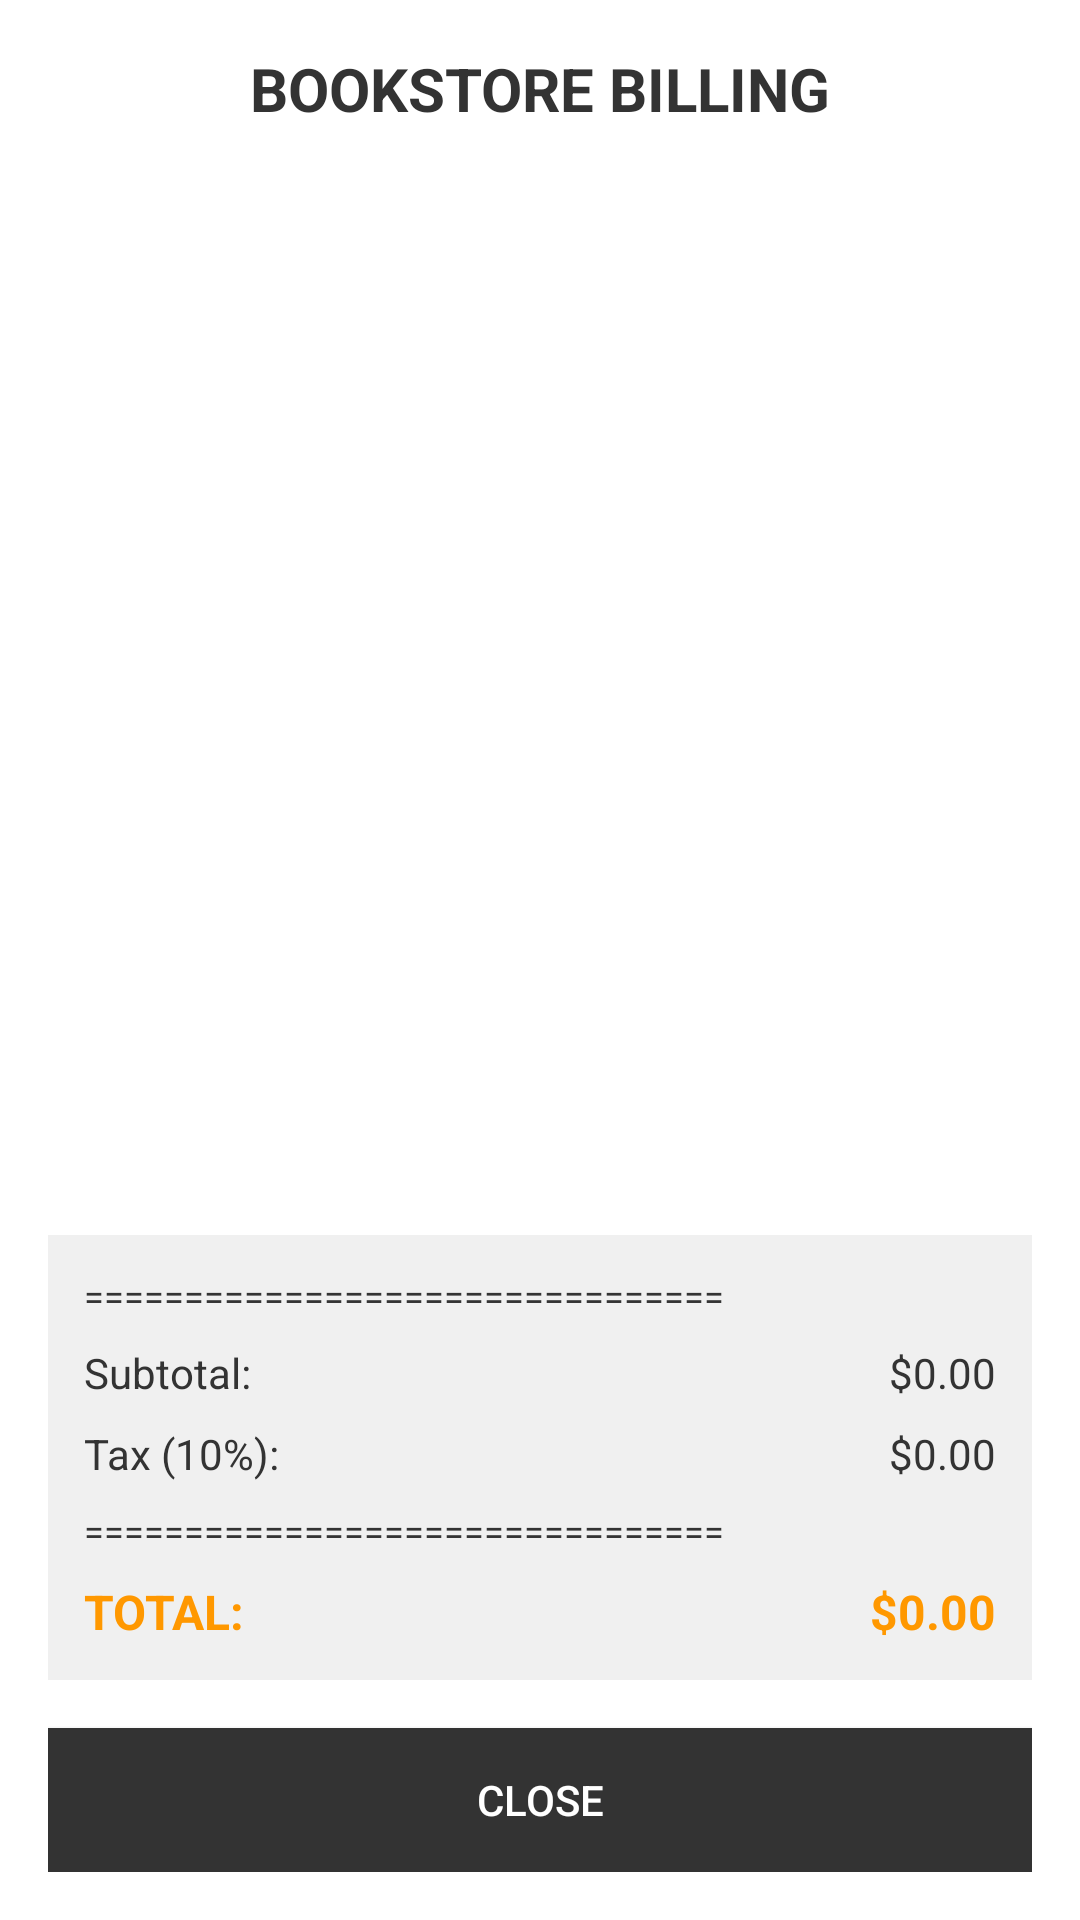

The Android layout XML behind this screen, and the referenced resources:
<!-- AndroidManifest.xml: application theme Theme.AppCompat.Light.DarkActionBar -->
<!-- res/layout/bill_dialog.xml -->
<?xml version="1.0" encoding="utf-8"?>
<LinearLayout xmlns:android="http://schemas.android.com/apk/res/android"
    android:layout_width="match_parent"
    android:layout_height="match_parent"
    android:orientation="vertical"
    android:padding="16dp"
    android:background="#fff">

    
    <TextView
        android:layout_width="match_parent"
        android:layout_height="wrap_content"
        android:text="BOOKSTORE BILLING"
        android:textSize="20sp"
        android:textStyle="bold"
        android:gravity="center"
        android:textColor="#333"
        android:layout_marginBottom="16dp" />

    
    <ScrollView
        android:layout_width="match_parent"
        android:layout_height="0dp"
        android:layout_weight="1">
        <LinearLayout
            android:id="@+id/billItemsContainer"
            android:layout_width="match_parent"
            android:layout_height="wrap_content"
            android:orientation="vertical" />
    </ScrollView>

    
    <LinearLayout
        android:layout_width="match_parent"
        android:layout_height="wrap_content"
        android:orientation="vertical"
        android:background="#f0f0f0"
        android:padding="12dp"
        android:layout_marginTop="16dp">

        <TextView
            android:layout_width="match_parent"
            android:layout_height="wrap_content"
            android:text="================================"
            android:textSize="12sp"
            android:textColor="#333"
            android:layout_marginBottom="8dp" />

        <LinearLayout
            android:layout_width="match_parent"
            android:layout_height="wrap_content"
            android:orientation="horizontal"
            android:layout_marginBottom="8dp">
            <TextView
                android:layout_width="0dp"
                android:layout_height="wrap_content"
                android:layout_weight="1"
                android:text="Subtotal:"
                android:textSize="14sp"
                android:textColor="#333" />
            <TextView
                android:id="@+id/subtotal"
                android:layout_width="wrap_content"
                android:layout_height="wrap_content"
                android:text="$0.00"
                android:textSize="14sp"
                android:textColor="#333" />
        </LinearLayout>

        <LinearLayout
            android:layout_width="match_parent"
            android:layout_height="wrap_content"
            android:orientation="horizontal"
            android:layout_marginBottom="8dp">
            <TextView
                android:layout_width="0dp"
                android:layout_height="wrap_content"
                android:layout_weight="1"
                android:text="Tax (10%):"
                android:textSize="14sp"
                android:textColor="#333" />
            <TextView
                android:id="@+id/tax"
                android:layout_width="wrap_content"
                android:layout_height="wrap_content"
                android:text="$0.00"
                android:textSize="14sp"
                android:textColor="#333" />
        </LinearLayout>

        <TextView
            android:layout_width="match_parent"
            android:layout_height="wrap_content"
            android:text="================================"
            android:textSize="12sp"
            android:textColor="#333"
            android:layout_marginBottom="8dp" />

        <LinearLayout
            android:layout_width="match_parent"
            android:layout_height="wrap_content"
            android:orientation="horizontal">
            <TextView
                android:layout_width="0dp"
                android:layout_height="wrap_content"
                android:layout_weight="1"
                android:text="TOTAL:"
                android:textSize="16sp"
                android:textColor="#FF9800"
                android:textStyle="bold" />
            <TextView
                android:id="@+id/billTotal"
                android:layout_width="wrap_content"
                android:layout_height="wrap_content"
                android:text="$0.00"
                android:textSize="16sp"
                android:textColor="#FF9800"
                android:textStyle="bold" />
        </LinearLayout>

    </LinearLayout>

    
    <Button
        android:id="@+id/btnClose"
        android:layout_width="match_parent"
        android:layout_height="48dp"
        android:text="Close"
        android:textColor="#fff"
        android:background="#333"
        android:layout_marginTop="16dp" />

</LinearLayout>
<!-- resources referenced by this layout -->
<resources>

</resources>
